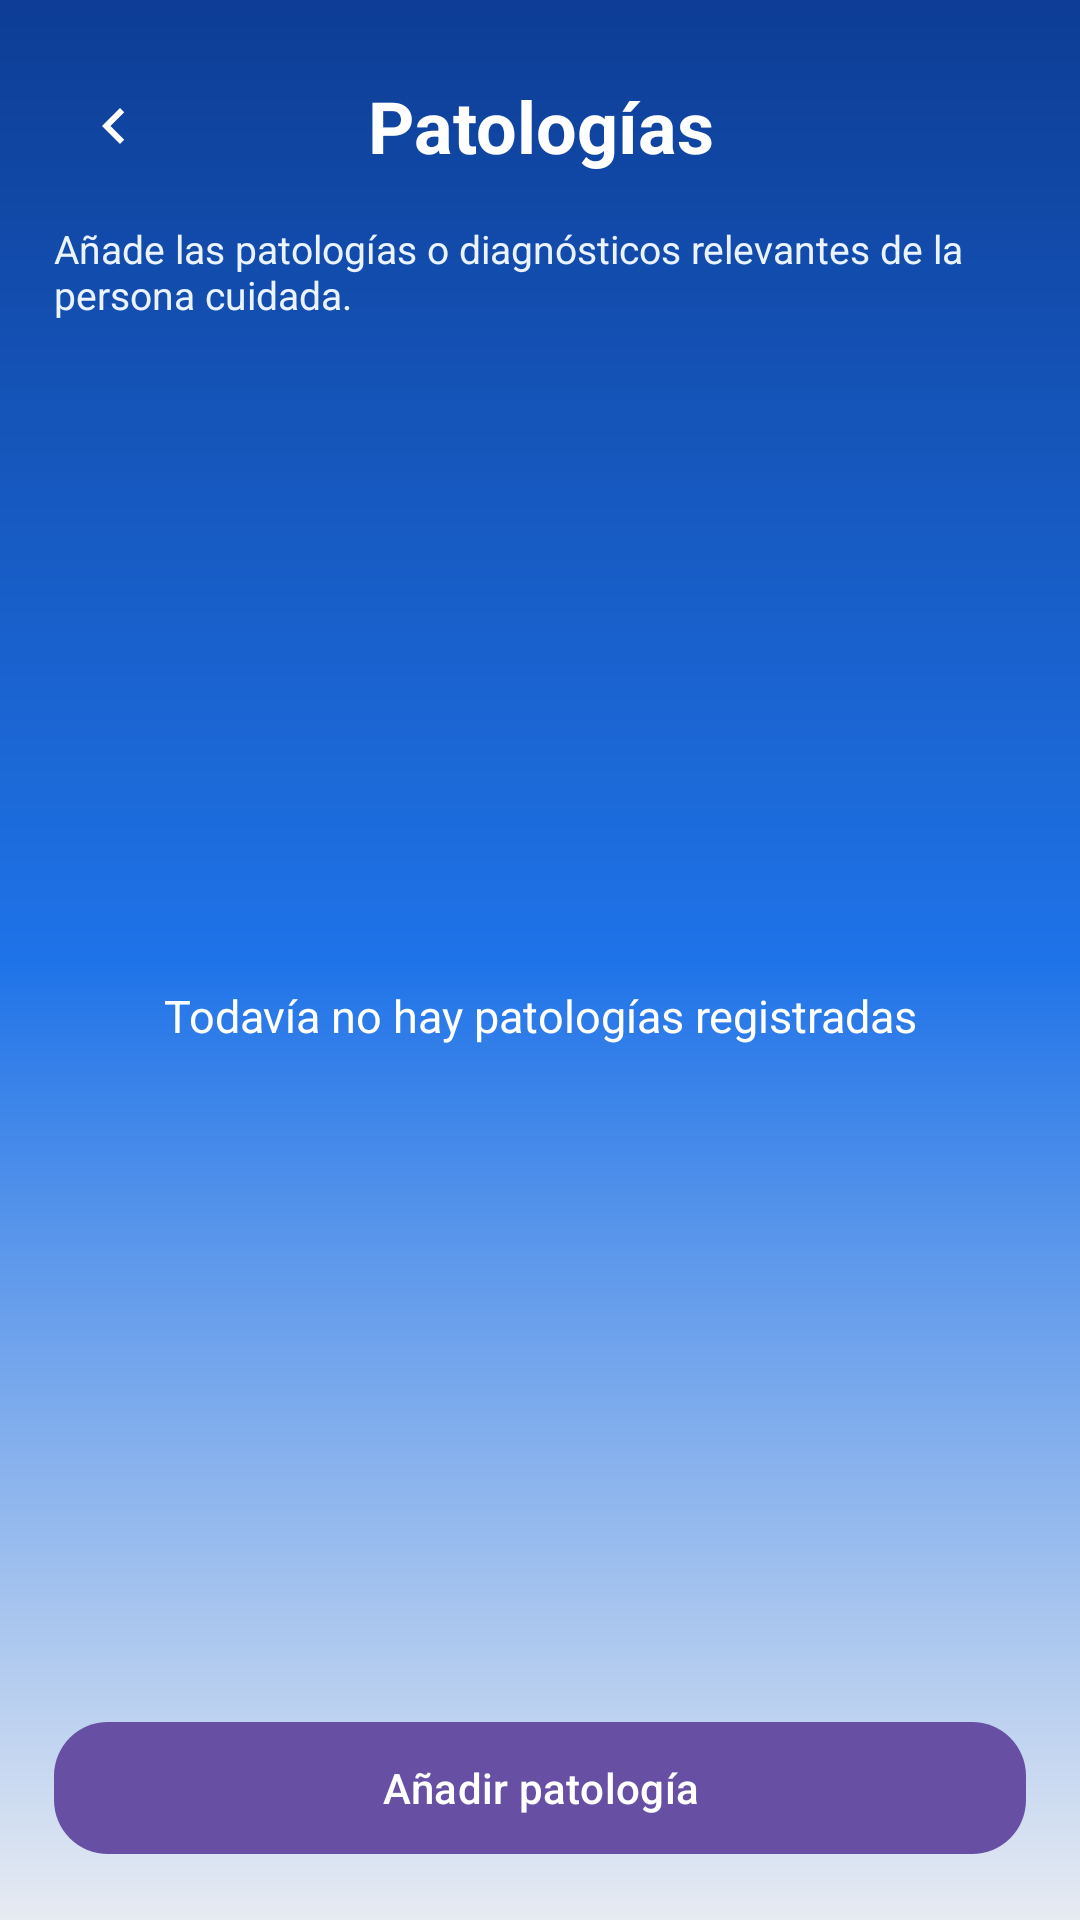

Reconstruct the res/layout file that produces this screen, plus the resources it refers to.
<!-- AndroidManifest.xml: application theme Theme.Care360 -->
<!-- res/layout/activity_patologias.xml -->
<?xml version="1.0" encoding="utf-8"?>
<androidx.constraintlayout.widget.ConstraintLayout xmlns:android="http://schemas.android.com/apk/res/android"
    xmlns:app="http://schemas.android.com/apk/res-auto"
    android:layout_width="match_parent"
    android:layout_height="match_parent"
    android:background="@drawable/bg_home_surface">

    <LinearLayout
        android:id="@+id/layoutHeaderPatologias"
        android:layout_width="0dp"
        android:layout_height="wrap_content"
        android:layout_marginStart="18dp"
        android:layout_marginTop="18dp"
        android:layout_marginEnd="18dp"
        android:gravity="center_vertical"
        android:minHeight="48dp"
        android:orientation="horizontal"
        app:layout_constraintTop_toTopOf="parent"
        app:layout_constraintStart_toStartOf="parent"
        app:layout_constraintEnd_toEndOf="parent">

        <ImageButton
            android:id="@+id/btnBackPatologias"
            android:layout_width="40dp"
            android:layout_height="40dp"
            android:background="?attr/selectableItemBackgroundBorderless"
            android:contentDescription="@string/cd_volver"
            android:padding="8dp"
            android:src="@drawable/ic_arrow_back"
            app:tint="#FFFFFF" />

        <TextView
            android:id="@+id/txtTituloPatologias"
            android:layout_width="0dp"
            android:layout_height="wrap_content"
            android:layout_weight="1"
            android:gravity="center"
            android:text="@string/patologias_title"
            android:textColor="#FFFFFF"
            android:textSize="24sp"
            android:textStyle="bold" />

        <View
            android:layout_width="40dp"
            android:layout_height="40dp" />
    </LinearLayout>

    <TextView
        android:id="@+id/txtPatologiasHelp"
        android:layout_width="0dp"
        android:layout_height="wrap_content"
        android:layout_marginStart="18dp"
        android:layout_marginTop="8dp"
        android:layout_marginEnd="18dp"
        android:text="@string/patologias_help"
        android:textColor="#EAF3FF"
        android:textSize="13sp"
        app:layout_constraintTop_toBottomOf="@id/layoutHeaderPatologias"
        app:layout_constraintStart_toStartOf="parent"
        app:layout_constraintEnd_toEndOf="parent" />

    <androidx.recyclerview.widget.RecyclerView
        android:id="@+id/rvPatologias"
        android:layout_width="0dp"
        android:layout_height="0dp"
        android:clipToPadding="false"
        android:paddingStart="16dp"
        android:paddingTop="16dp"
        android:paddingEnd="16dp"
        android:paddingBottom="16dp"
        app:layout_constraintTop_toBottomOf="@id/txtPatologiasHelp"
        app:layout_constraintBottom_toTopOf="@id/btnAddPatologia"
        app:layout_constraintStart_toStartOf="parent"
        app:layout_constraintEnd_toEndOf="parent" />

    <TextView
        android:id="@+id/txtEmptyPatologias"
        android:layout_width="0dp"
        android:layout_height="wrap_content"
        android:layout_marginStart="24dp"
        android:layout_marginEnd="24dp"
        android:gravity="center"
        android:text="@string/patologias_empty"
        android:textColor="#FFFFFF"
        android:textSize="15sp"
        app:layout_constraintTop_toTopOf="@id/rvPatologias"
        app:layout_constraintBottom_toBottomOf="@id/rvPatologias"
        app:layout_constraintStart_toStartOf="parent"
        app:layout_constraintEnd_toEndOf="parent" />

    <com.google.android.material.button.MaterialButton
        android:id="@+id/btnAddPatologia"
        android:layout_width="0dp"
        android:layout_height="52dp"
        android:layout_marginStart="18dp"
        android:layout_marginEnd="18dp"
        android:layout_marginBottom="18dp"
        android:text="@string/patologias_add"
        android:textAllCaps="false"
        app:cornerRadius="18dp"
        app:layout_constraintBottom_toBottomOf="parent"
        app:layout_constraintStart_toStartOf="parent"
        app:layout_constraintEnd_toEndOf="parent" />

</androidx.constraintlayout.widget.ConstraintLayout>
<!-- resources referenced by this layout -->
<resources>
  <!-- drawable bg_home_surface (drawable) -->
  <?xml version="1.0" encoding="utf-8"?>
  <shape xmlns:android="http://schemas.android.com/apk/res/android">
      <gradient
          android:angle="270"
          android:startColor="#0D3D95"
          android:centerColor="#1F73E8"
          android:endColor="#E7EBF2" />
  </shape>
  <!-- drawable ic_arrow_back (drawable) -->
  <?xml version="1.0" encoding="utf-8"?>
  <vector xmlns:android="http://schemas.android.com/apk/res/android"
      android:width="24dp"
      android:height="24dp"
      android:viewportWidth="24"
      android:viewportHeight="24">
  
      <path
          android:fillColor="#FFFFFF"
          android:pathData="M15.41,7.41 14,6l-6,6 6,6 1.41,-1.41L10.83,12z" />
  </vector>
  <string name="cd_volver">Volver</string>
  <string name="patologias_add">Añadir patología</string>
  <string name="patologias_empty">Todavía no hay patologías registradas</string>
  <string name="patologias_help">Añade las patologías o diagnósticos relevantes de la persona cuidada.</string>
  <string name="patologias_title">Patologías</string>
  <style name="Theme.Care360" parent="Base.Theme.Care360" />
  <style name="Base.Theme.Care360" parent="Theme.Material3.DayNight.NoActionBar">
          
          
      </style>
</resources>
